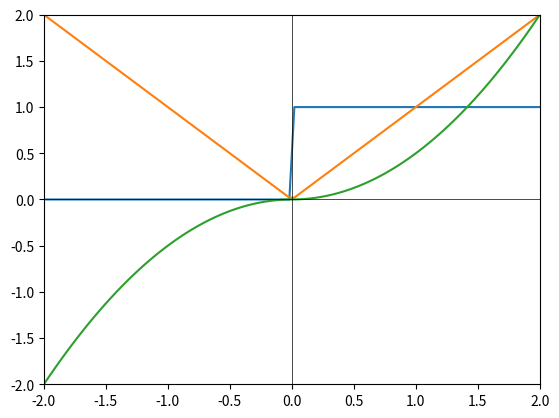

The script that saved this image:
import matplotlib.pyplot as plt
import numpy as np
        
x = np.linspace(-2, 2, 100)
y = np.piecewise(x, [x < 0, x >= 0], [0, 1])
plt.plot(x, y)
y = np.piecewise(x, [x < 0, x >= 0], [lambda x: -x, lambda x: x])
plt.plot(x, y)
y = np.piecewise(x, [x < 0, x >= 0], [lambda x: -x**2/2, lambda x: x**2/2])
plt.plot(x, y)
plt.axhline(0, color='black',linewidth=0.5)
plt.axvline(0, color='black',linewidth=0.5)
plt.xlim(-2, 2)
plt.ylim(-2, 2)
plt.show()